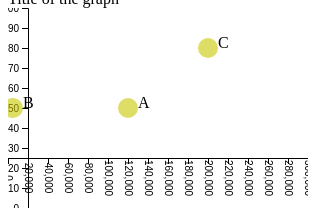
D3 v4 page, settled after 360 driven frames (6 s of simulated time); the page loaded 1 data file(s).


        var svg = d3.select('#chart svg')
            // svg
            //     .append('circle')
            //     .attr('cx', 50)
            //     .attr('cy', 160)
            //     .attr('r', 10)
            //调整坐标轴范围可以自动变化适应数据，使数据始终显示在画框内（下）
        var gdpScale = d3.scaleLinear()
            .domain([0, 300000])
            .range([0, 300])
        var lifeScale = d3.scaleLinear()
            .domain([0, 100])
            .range([200, 0])

        //建立数据集，可以将数据集另存为json格式，调用（下）
        // var data = [
        //     [{
        //         Country: "A",
        //         GDP: 5000,
        //         Life: 40,
        //         Population: 50
        //     }, {
        //         Country: "B",
        //         GDP: 10000,
        //         Life: 30,
        //         Population: 100
        //     }, {
        //         Country: "C",
        //         GDP: 5000,
        //         Life: 50,
        //         Population: 100
        //     }],
        //     [{
        //         Country: "A",
        //         GDP: 15000,
        //         Life: 60,
        //         Population: 50
        //     }, {
        //         Country: "B",
        //         GDP: 12000,
        //         Life: 50,
        //         Population: 100
        //     }, {
        //         Country: "C",
        //         GDP: 8000,
        //         Life: 40,
        //         Population: 100
        //     }],
        //     [{
        //         Country: "A",
        //         GDP: 20000,
        //         Life: 60,
        //         Population: 50
        //     }, {
        //         Country: "B",
        //         GDP: 25000,
        //         Life: 20,
        //         Population: 100
        //     }, {
        //         Country: "C",
        //         GDP: 10000,
        //         Life: 40,
        //         Population: 100
        //     }]
        // ]

        function updateChart(data) {
            var circles = svg
                .selectAll('circle')
                .data(data, function(d, i) {
                    return d['Country']
                })
            circles
                .enter()
                .append('circle')
                .merge(circles)
                .style('fill', 'rgba(200,200,0,0.6)')
                .transition()
                .attr('r', 10)
                .attr('cx', function(d, i) {
                    // console.log(d)
                    // console.log(i)
                    return gdpScale(d['GDP'])
                })
                .attr('cy', function(d, i) {
                    // console.log(d)
                    // console.log(i)
                    return lifeScale(d['Life'])
                })
            circles
            //将旧的圈圈取消
                .exit()
                .transition()
                // .remove() //将之前数据移除掉,和style(0000)功能一样
                .style('fill', 'rgb(0,0,0,0)')
                .on('end', function(d, i) { //on事件监听，end事件名称
                    d3.select(this).remove()
                })
            var texts = svg
                .selectAll('text.label')
                .data(data, function(d, i) {
                    return d['Country']
                })
            texts
                .enter()
                .append('text')
                .classed('label', true)
                .text(function(d, i) {
                    return d['Country']
                })

            .merge(texts)
                .transition()
                .attr('r', 10)
                .attr('x', function(d, i) {
                    // console.log(d)
                    // console.log(i)
                    return (gdpScale(d['GDP']) + 10)
                })
                .attr('y', function(d, i) {
                    // console.log(d)
                    // console.log(i)
                    return lifeScale(d['Life'])
                })
            texts
                .exit()
                .transition()
                // .remove() //将之前数据移除掉
                .style('fill', 'rgb(0,0,0,0)')
                .on('end', function() { //on事件监听，end事件名称
                    d3.select(this).remove()
                })

            //监听click动作
            // svg.selectAll('circle')
            //     .on('click', function() {
            //         console.log('here');
            //         d3.select(this).remove()
            //     })
            // svg.on('clink', function() {
            //     console.log('there');
            //     svg.append('circle')
            //         .attr('r', 10)
            //         .attr('cx',
            //             d3.event.clientX)
            //     attr('cy', d3.event.clientY)
            //     console.log('circle')
            // })

            // d3.json('20170808_d3data.json', function(myData) {
            //         var yearIndex = 1
            //         updateChart(myData[yearIndex])
            //     })
        }
        d3.json('20170808_d3data.json', function(myData) {
            // console.log(myData)
            var yearIndex = 0
                // updateChart(myData[yearIndex])
            d3.interval(function() {
                // console.log(yearIndex)
                updateChart(myData[yearIndex])
                yearIndex = (yearIndex + 1) % myData.length
            }, 1000)


        })
        var gdpAxis = d3.axisBottom(gdpScale)
        svg
            .append('g')
            .classed('xaxis', true)
            .attr('transform', 'translate(0, 150)')
            .call(gdpAxis)
        svg.selectAll('.xaxis text')
            .attr("y", 0)
            .attr("x", 20)
            .attr("dy", ".35em")
            .attr('transform', 'rotate(90)')
        var lifeAxis = d3.axisLeft(lifeScale)
        svg
            .append('g')
            .attr('transform', 'translate(20, 0)')
            .call(lifeAxis)

        // updateChart(data)
        // setTimeout(function() {
        //     updateChart(data)
        // }, 3000)
    

### data: 20170808_d3data.json
[
 [
  {
   "Country": "A",
   "GDP": 30000,
   "Life": 60,
   "Population": 50
  },
  {
   "Country": "B",
   "GDP": 40000,
   "Life": 20,
   "Population": 100
  },
  {
   "Country": "C",
   "GDP": 10000,
   "Life": 50,
   "Population": 100
  }
 ],
 [
  {
   "Country": "A",
   "GDP": 120000,
   "Life": 50,
   "Population": 50
  },
  {
   "Country": "B",
   "GDP": 5000,
   "Life": 50,
   "Population": 100
  },
  {
   "Country": "C",
   "GDP": 200000,
   "Life": 80,
   "Population": 100
  }
 ],
 [
  {
   "Country": "A",
   "GDP": 120000,
   "Life": 40,
   "Population": 50
  },
  {
   "Country": "B",
   "GDP": 50000,
   "Life": 30,
   "Population": 100
  },
  {
   "Country": "C",
   "GDP": 200000,
   "Life": 70,
   "Population": 100
  }
 ]
]